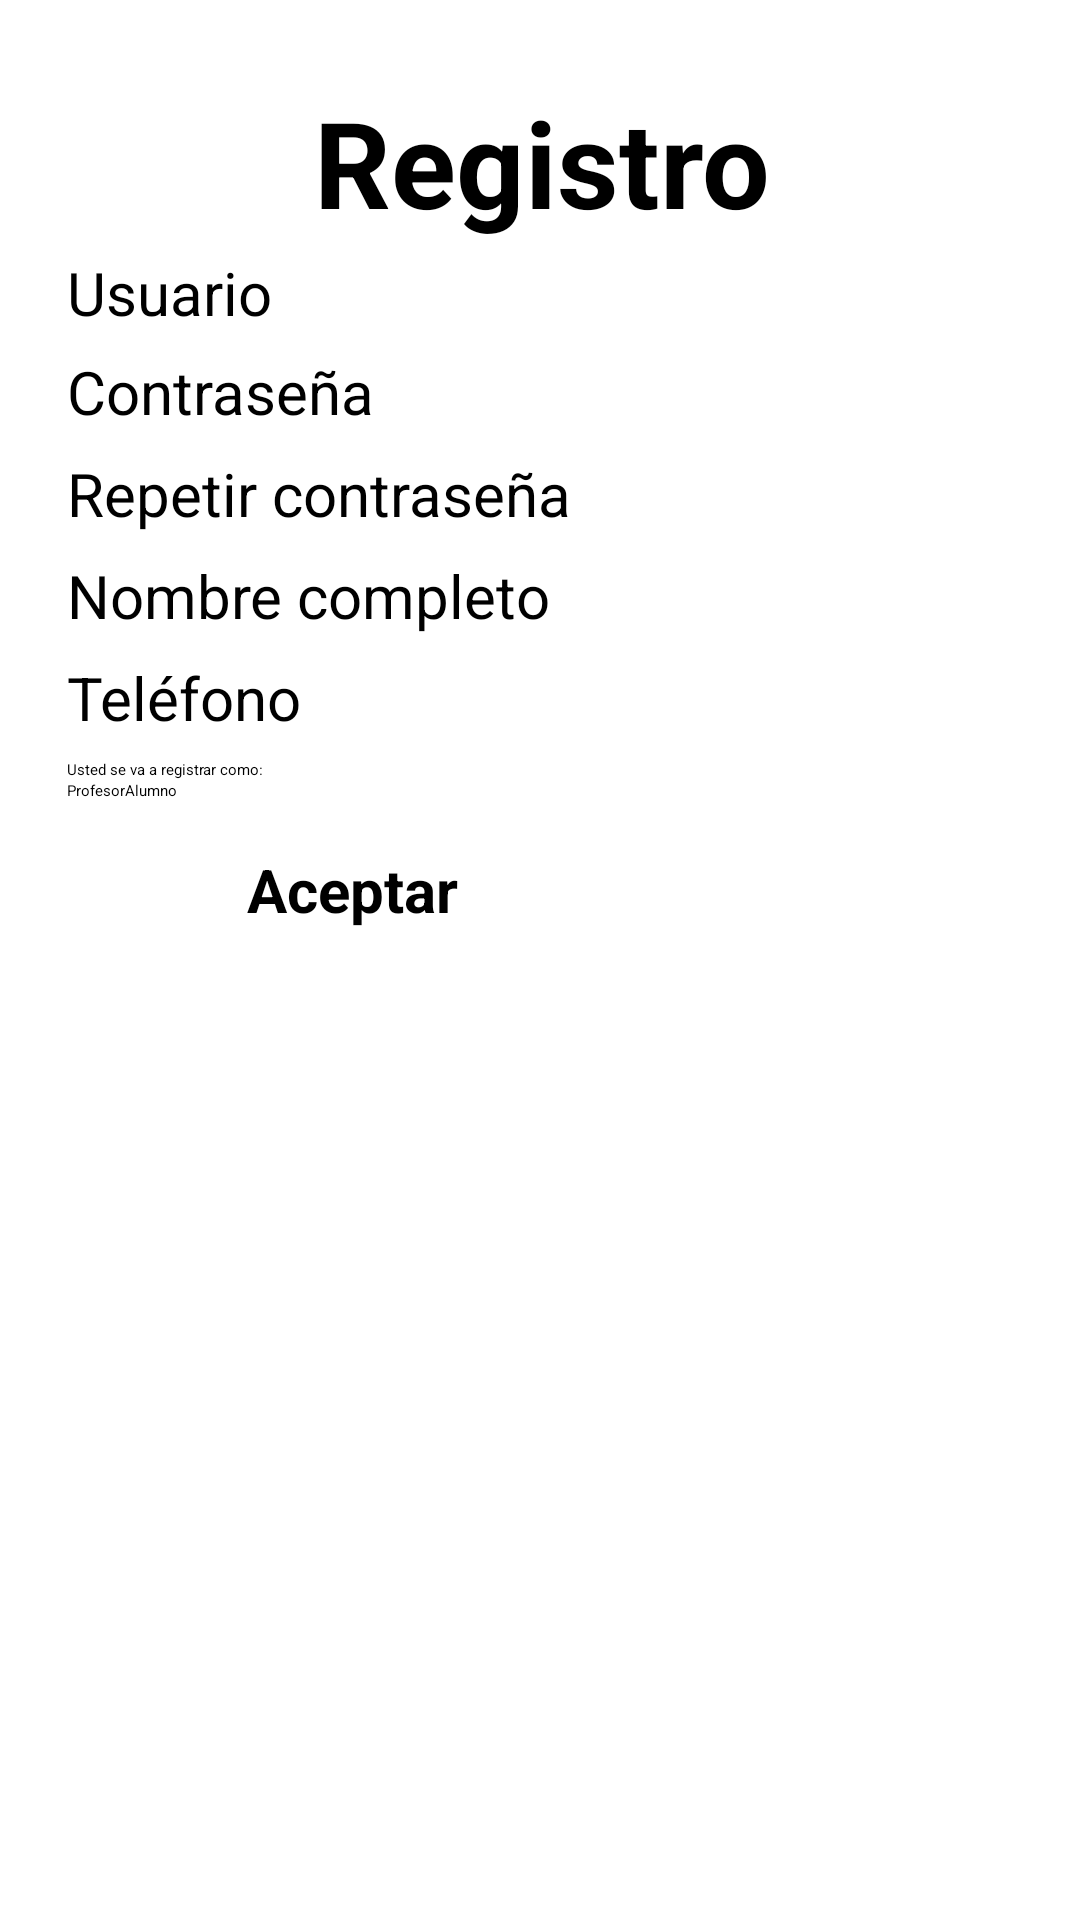

This screen was rendered from an Android layout file. Write that file and the resources it references.
<!-- AndroidManifest.xml: application theme Theme.TFG_profes -->
<!-- res/layout/activity_registro_usuario.xml -->
<?xml version="1.0" encoding="utf-8"?>
<androidx.constraintlayout.widget.ConstraintLayout xmlns:android="http://schemas.android.com/apk/res/android"
    xmlns:app="http://schemas.android.com/apk/res-auto"
    xmlns:tools="http://schemas.android.com/tools"
    android:layout_width="match_parent"
    android:layout_height="match_parent"
    tools:context=".RegistroUSuario">


    <EditText
        android:id="@+id/contraseña2"
        android:layout_width="0dp"
        android:layout_height="wrap_content"
        android:ems="10"
        android:inputType="textPassword"
        app:layout_constraintEnd_toEndOf="@+id/textview2"
        app:layout_constraintStart_toStartOf="@+id/textview2"
        app:layout_constraintTop_toBottomOf="@+id/textview2" />

    <TextView
        android:id="@+id/textview4"
        android:layout_width="0dp"
        android:layout_height="wrap_content"
        android:text="@string/contra"
        android:textColor="@color/black"
        android:textSize="20dp"
        app:layout_constraintEnd_toEndOf="@+id/usuario"
        app:layout_constraintStart_toStartOf="@+id/usuario"
        app:layout_constraintTop_toBottomOf="@+id/usuario" />

    <EditText
        android:id="@+id/usuario"
        android:layout_width="0dp"
        android:layout_height="wrap_content"
        android:ems="10"
        android:inputType="textPersonName"
        android:text=""
        app:layout_constraintEnd_toEndOf="@+id/textview1"
        app:layout_constraintStart_toStartOf="@+id/textview1"
        app:layout_constraintTop_toBottomOf="@+id/textview1" />

    <TextView
        android:id="@+id/textview2"
        android:layout_width="0dp"
        android:layout_height="wrap_content"
        android:text="@string/repeContra"
        android:textColor="@color/black"
        android:textSize="20dp"
        app:layout_constraintEnd_toEndOf="@+id/contraseña"
        app:layout_constraintStart_toStartOf="@+id/contraseña"
        app:layout_constraintTop_toBottomOf="@+id/contraseña" />

    <TextView
        android:id="@+id/textView"
        android:layout_width="317dp"
        android:layout_height="60dp"
        android:layout_marginTop="24dp"
        android:gravity="center"
        android:text="@string/registro"
        android:textColor="@color/black"
        android:textSize="40dp"
        android:textStyle="bold"
        app:layout_constraintEnd_toEndOf="parent"
        app:layout_constraintHorizontal_bias="0.521"
        app:layout_constraintStart_toStartOf="parent"
        app:layout_constraintTop_toTopOf="parent" />

    <TextView
        android:id="@+id/textview1"
        android:layout_width="0dp"
        android:layout_height="26dp"
        android:text="@string/usuario"
        android:textColor="@color/black"
        android:textSize="20dp"
        app:layout_constraintEnd_toEndOf="@+id/textView"
        app:layout_constraintStart_toStartOf="@+id/textView"
        app:layout_constraintTop_toBottomOf="@+id/textView" />

    <TextView
        android:id="@+id/nom"
        android:layout_width="0dp"
        android:layout_height="wrap_content"
        android:text="@string/nombre"
        android:textColor="@color/black"
        android:textSize="20dp"
        app:layout_constraintEnd_toEndOf="@+id/contraseña2"
        app:layout_constraintStart_toStartOf="@+id/contraseña2"
        app:layout_constraintTop_toBottomOf="@+id/contraseña2" />

    <TextView
        android:id="@+id/textview"
        android:layout_width="0dp"
        android:layout_height="wrap_content"
        android:text="@string/tel"
        android:textColor="@color/black"
        android:textSize="20dp"
        app:layout_constraintEnd_toEndOf="@+id/nombre"
        app:layout_constraintStart_toStartOf="@+id/nombre"
        app:layout_constraintTop_toBottomOf="@+id/nombre" />

    <Button
        android:id="@+id/loginbtn"
        android:layout_width="193dp"
        android:layout_height="68dp"
        android:layout_marginTop="16dp"
        android:onClick="onclick_reg"
        android:text="@string/aceptar"
        android:textSize="20dp"
        android:textStyle="bold"
        app:layout_constraintEnd_toEndOf="@+id/radioGroup"
        app:layout_constraintHorizontal_bias="0.483"
        app:layout_constraintStart_toStartOf="@+id/radioGroup"
        app:layout_constraintTop_toBottomOf="@+id/radioGroup" />

    <EditText
        android:id="@+id/nombre"
        android:layout_width="0dp"
        android:layout_height="wrap_content"
        android:ems="10"
        app:layout_constraintEnd_toEndOf="@+id/nom"
        app:layout_constraintStart_toStartOf="@+id/nom"
        app:layout_constraintTop_toBottomOf="@+id/nom" />

    <EditText
        android:id="@+id/editTextPhone"
        android:layout_width="0dp"
        android:layout_height="wrap_content"
        android:ems="10"
        android:inputType="phone"
        app:layout_constraintEnd_toEndOf="@+id/textview"
        app:layout_constraintStart_toStartOf="@+id/textview"
        app:layout_constraintTop_toBottomOf="@+id/textview" />

    <EditText
        android:id="@+id/contraseña"
        android:layout_width="0dp"
        android:layout_height="wrap_content"
        android:ems="10"
        android:inputType="textPassword"
        app:layout_constraintEnd_toEndOf="@+id/textview4"
        app:layout_constraintStart_toStartOf="@+id/textview4"
        app:layout_constraintTop_toBottomOf="@+id/textview4" />

    <RadioGroup
        android:id="@+id/radioGroup"
        android:layout_width="0dp"
        android:layout_height="wrap_content"
        android:orientation="horizontal"
        app:layout_constraintEnd_toEndOf="@+id/textView9"
        app:layout_constraintStart_toStartOf="@+id/textView9"
        app:layout_constraintTop_toBottomOf="@+id/textView9">

        <RadioButton
            android:id="@+id/profesor"
            android:layout_width="wrap_content"
            android:layout_height="wrap_content"
            android:onClick="onRadioButtonRol"
            android:text="@string/profesor" />

        <RadioButton
            android:id="@+id/alumno"
            android:layout_width="wrap_content"
            android:layout_height="wrap_content"
            android:onClick="onRadioButtonRol"
            android:text="@string/alumno" />
    </RadioGroup>

    <TextView
        android:id="@+id/textView9"
        android:layout_width="0dp"
        android:layout_height="wrap_content"
        android:text="@string/rol"
        app:layout_constraintEnd_toEndOf="@+id/editTextPhone"
        app:layout_constraintStart_toStartOf="@+id/editTextPhone"
        app:layout_constraintTop_toBottomOf="@+id/editTextPhone" />


</androidx.constraintlayout.widget.ConstraintLayout>
<!-- resources referenced by this layout -->
<resources>
  <color name="black">#FF000000</color>
  <string name="aceptar">Aceptar</string>
  <string name="alumno">Alumno</string>
  <string name="contra">Contraseña</string>
  <string name="nombre">Nombre completo</string>
  <string name="profesor">Profesor</string>
  <string name="registro">Registro</string>
  <string name="repeContra">Repetir contraseña</string>
  <string name="rol">Usted se va a registrar como:</string>
  <string name="tel">Teléfono</string>
  <string name="usuario">Usuario</string>
  <style name="Theme.TFG_profes" parent="Theme.MaterialComponents.DayNight.DarkActionBar">
          
          <item name="colorPrimary">@color/theme_color</item>
          <item name="colorPrimaryVariant">@color/theme_color_</item>
          <item name="colorOnPrimary">@color/gris</item>
          
          <item name="colorSecondary">@color/teal_200</item>
          <item name="colorSecondaryVariant">@color/teal_700</item>
          <item name="colorOnSecondary">@color/black</item>
          
          <item name="android:statusBarColor">?attr/colorPrimaryVariant</item>
          
      </style>
  <color name="theme_color">#FF9800</color>
  <color name="theme_color_">#25FF9800</color>
  <color name="gris">#C3C3C3</color>
  <color name="teal_200">#FF03DAC5</color>
  <color name="teal_700">#FF018786</color>
</resources>
